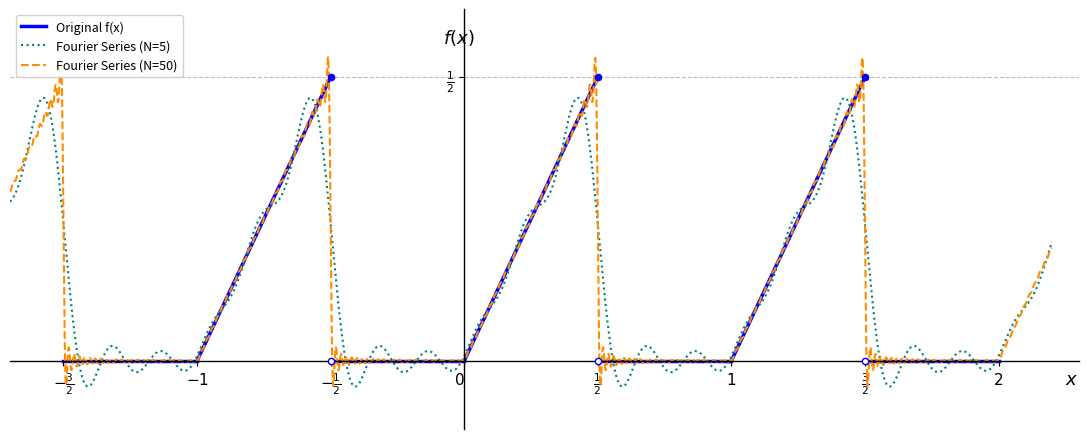

Source code (Python):
import numpy as np
import matplotlib.pyplot as plt
import os

# Fourier series partial sum expansion
def fourier_approximation(x, N):
    f_sum = 1 / 8
    for n in range(1, N + 1):
        an = ((-1) ** n - 1) / (2 * (n ** 2) * (np.pi ** 2))
        bn = ((-1) ** (n + 1)) / (2 * n * np.pi)
        f_sum += an * np.cos(2 * n * np.pi * x) + bn * np.sin(2 * n * np.pi * x)
    return f_sum

# Figure configuration (300 DPI for high quality)
fig, ax = plt.subplots(figsize=(11, 4.5), dpi=300)

# Center the spines at (0,0) to match the textbook style
ax.spines['top'].set_color('none')
ax.spines['right'].set_color('none')
ax.spines['left'].set_position('zero')
ax.spines['bottom'].set_position('zero')
ax.spines['left'].set_linewidth(1.0)
ax.spines['bottom'].set_linewidth(1.0)

# Plot original piecewise function f(x) by periods
# Plot segments separately to avoid vertical lines at discontinuities
periods = [-1, 0, 1, 2]
label_added = False

for k in periods:
    # Flat segment (from k-0.5 to k)
    x_flat = np.linspace(k - 0.5, k, 100)
    y_flat = np.zeros_like(x_flat)

    # Ramp segment (from k to k+0.5)
    x_ramp = np.linspace(k, k + 0.5, 100)
    y_ramp = x_ramp - k

    # Avoid duplicate legend labels
    if not label_added:
        ax.plot(x_flat, y_flat, color='blue', lw=2.5, label='Original f(x)')
        label_added = True
    else:
        ax.plot(x_flat, y_flat, color='blue', lw=2.5)

    # Filter out segments beyond plot limits
    if (k + 0.5) <= 2.1:
        ax.plot(x_ramp, y_ramp, color='blue', lw=2.5)

# Add solid and hollow dots at jump discontinuities
jump_pts = [-0.5, 0.5, 1.5]
# Solid dots at the top
ax.plot(jump_pts, [0.5, 0.5, 0.5], 'o', color='blue', markersize=4.5, zorder=5)
# Hollow dots at the bottom
ax.plot(jump_pts, [0, 0, 0], 'o', color='blue', markerfacecolor='white', markeredgecolor='blue', markersize=4.5, zorder=5)

# Plot Fourier approximations for N=5 and N=50
x_fourier = np.linspace(-1.7, 2.2, 2000)
ax.plot(x_fourier, fourier_approximation(x_fourier, N=5),
        label='Fourier Series (N=5)', color='teal', linestyle=':', lw=1.5)
ax.plot(x_fourier, fourier_approximation(x_fourier, N=50),
        label='Fourier Series (N=50)', color='darkorange', linestyle='--', lw=1.5)

# Global reference line at y = 0.5
ax.axhline(y=0.5, color='gray', linestyle='--', linewidth=0.8, alpha=0.5, zorder=1)

# Axis ticks and LaTeX formatting
ax.set_xticks([-1.5, -1, -0.5, 0, 0.5, 1, 1.5, 2])
ax.set_xticklabels(
    [r'$-\frac{3}{2}$', r'$-1$', r'$-\frac{1}{2}$', r'$0$', r'$\frac{1}{2}$', r'$1$', r'$\frac{3}{2}$', r'$2$'],
    fontsize=11)
ax.set_yticks([0.5])
ax.set_yticklabels([r'$\frac{1}{2}$'], fontsize=11)

# Adjust tick positions to avoid overlap with centered axes
ax.xaxis.get_major_ticks()[3].label1.set_va('top')
ax.xaxis.get_major_ticks()[3].label1.set_ha('right')

# Add axis labels x and f(x)
ax.text(2.25, -0.04, r'$x$', fontsize=13)
ax.text(-0.08, 0.56, r'$f(x)$', fontsize=13)

# Set display limits
ax.set_xlim(-1.7, 2.3)
ax.set_ylim(-0.12, 0.62)

# Legend settings
ax.legend(loc='upper left', frameon=True, facecolor='white', framealpha=0.9, fontsize=9)
plt.tight_layout()

# Save the plot to my specified directory
output_dir = "output_plots"
os.makedirs(output_dir, exist_ok=True)
output_path = os.path.join(output_dir, "problem1_convergence.png")

# Export high-res image
plt.savefig(output_path, dpi=300, bbox_inches='tight')
print(f"Verification plot successfully saved to: {output_path}")

plt.show()
